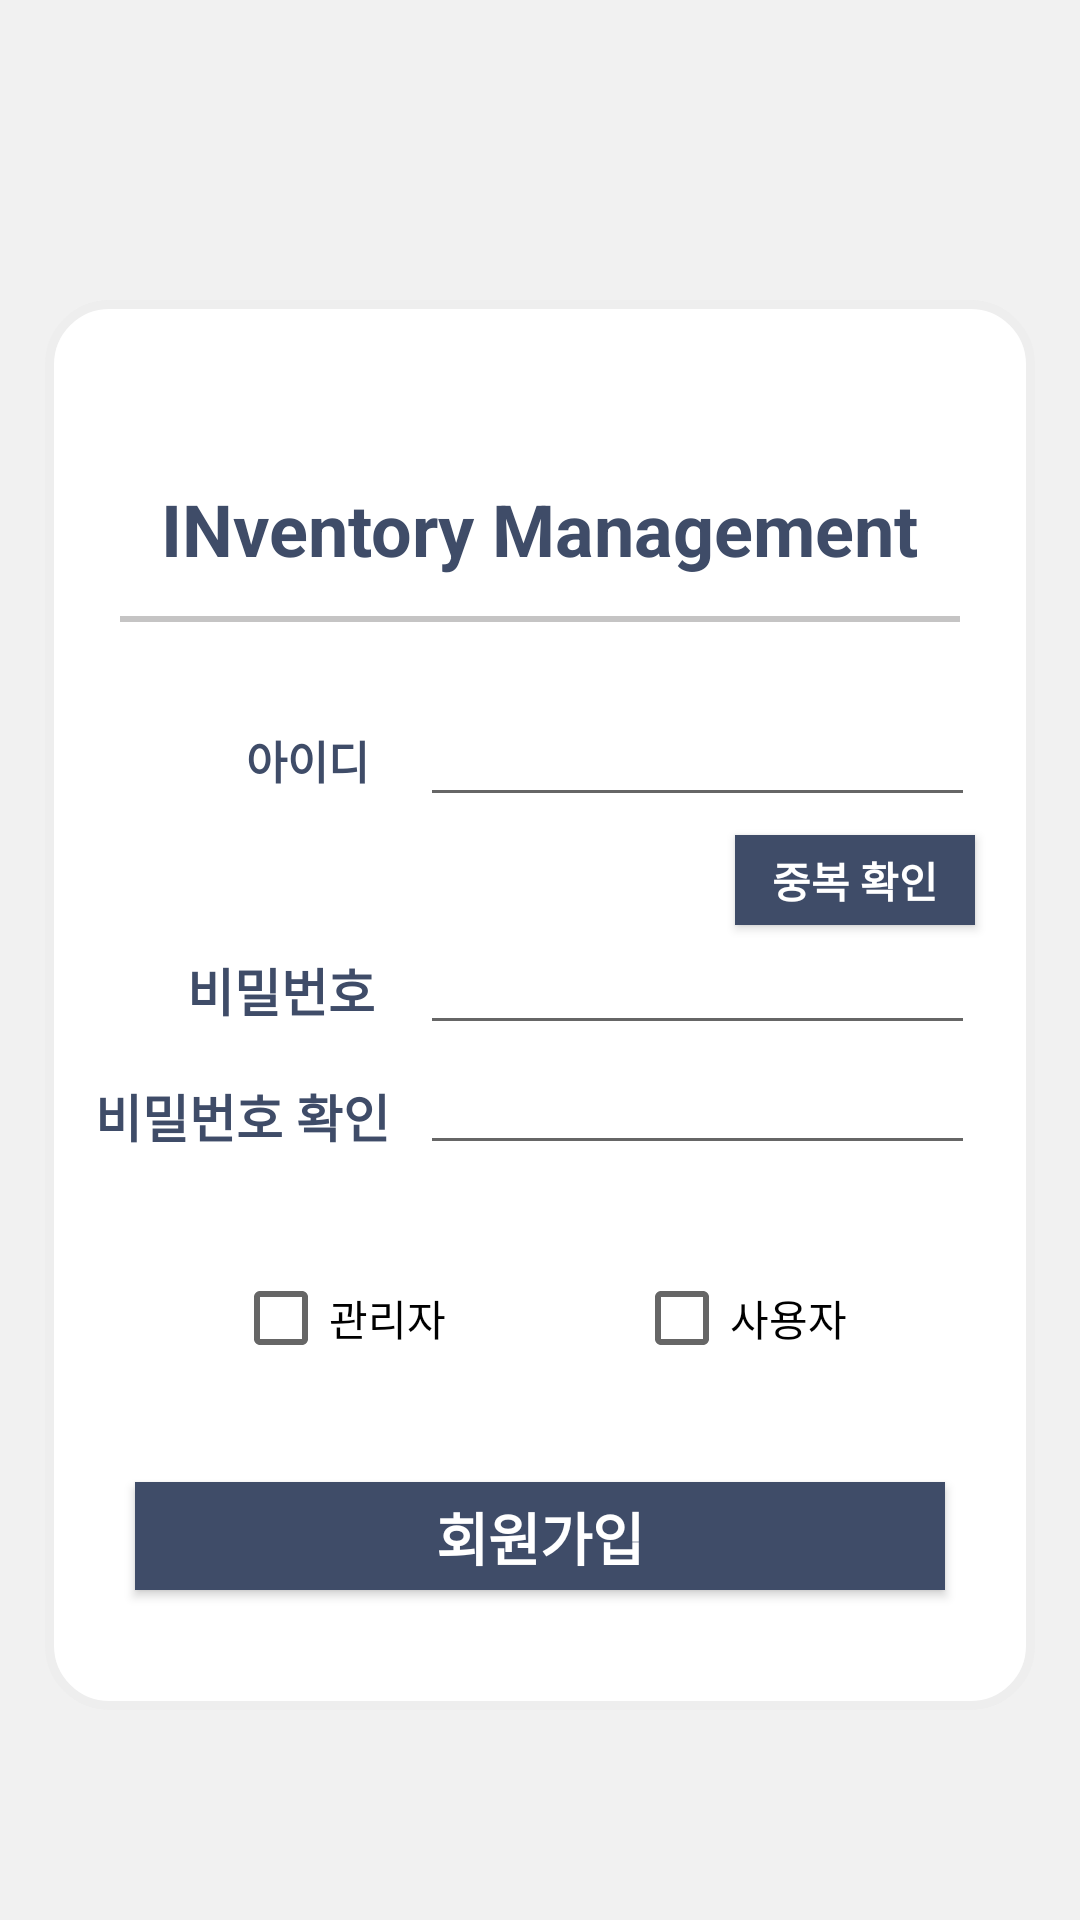

Write the Android layout XML for this screen, with the resource values it uses.
<!-- AndroidManifest.xml: application theme Theme.Project_3F4C68 -->
<!-- res/layout/activity_signup.xml -->
<?xml version="1.0" encoding="utf-8"?>
<android.support.constraint.ConstraintLayout xmlns:android="http://schemas.android.com/apk/res/android"
    xmlns:app="http://schemas.android.com/apk/res-auto"
    xmlns:tools="http://schemas.android.com/tools"
    android:layout_width="match_parent"
    android:layout_height="match_parent"
    android:background="#f1f1f1"
    tools:context=".SignupActivity">

    <View
        android:id="@+id/background_view"
        android:layout_width="330dp"
        android:layout_height="470dp"
        android:background="@drawable/square1"
        android:gravity="center"
        android:layout_marginTop="100dp"
        app:layout_constraintLeft_toLeftOf="parent"
        app:layout_constraintRight_toRightOf="parent"
        app:layout_constraintTop_toTopOf="parent" />

    <TextView
        android:id="@+id/title"
        android:layout_width="wrap_content"
        android:layout_height="wrap_content"
        android:text="INventory Management"
        android:textSize="24dp"
        android:textStyle="bold"
        android:textColor="@color/maincolor"
        android:layout_marginTop="60dp"
        app:layout_constraintLeft_toLeftOf="parent"
        app:layout_constraintRight_toRightOf="parent"
        app:layout_constraintTop_toTopOf="@id/background_view" />

    <View
        android:background="#C5C4C4"
        android:layout_width="280dp"
        android:layout_height="2dp"
        android:layout_marginTop="13dp"
        app:layout_constraintTop_toBottomOf="@id/title"
        app:layout_constraintLeft_toLeftOf="@id/title"
        app:layout_constraintRight_toRightOf="@id/title"
        />

    <TextView
        android:id="@+id/id_text"
        android:layout_width="wrap_content"
        android:layout_height="wrap_content"
        android:text="아이디"
        android:textSize="15dp"
        android:textStyle="bold"
        android:textColor="@color/maincolor"
        android:layout_marginTop="50dp"
        android:layout_marginRight="17dp"
        app:layout_constraintTop_toBottomOf="@id/title"
        app:layout_constraintRight_toLeftOf="@id/id_edittext"
         />

    <EditText
        android:id="@+id/id_edittext"
        android:layout_width="185dp"
        android:layout_height="40dp"
        android:layout_marginTop="40dp"
        android:layout_marginRight="20dp"
        app:layout_constraintRight_toRightOf="@id/background_view"
        app:layout_constraintTop_toBottomOf="@id/title" />

    <Button
        android:layout_width="80dp"
        android:layout_height="30dp"
        android:id="@+id/check_button"
        android:text="중복 확인"
        android:textStyle="bold"
        android:textColor="@color/white"
        android:background="@color/maincolor"
        android:layout_marginTop="6dp"
        android:layout_marginRight="20dp"
        app:layout_constraintRight_toRightOf="@id/background_view"
        app:layout_constraintTop_toBottomOf="@id/id_edittext"
        />

    <TextView
        android:id="@+id/password_text"
        android:layout_width="wrap_content"
        android:layout_height="wrap_content"
        android:text="비밀번호"
        android:textSize="17dp"
        android:textStyle="bold"
        android:textColor="@color/maincolor"
        android:layout_marginRight="15dp"
        android:layout_marginTop="9dp"
        app:layout_constraintRight_toLeftOf="@id/password_edittext"
        app:layout_constraintTop_toBottomOf="@id/check_button" />

    <EditText
        android:id="@+id/password_edittext"
        android:layout_width="185dp"
        android:layout_height="40dp"
        android:layout_marginRight="20dp"
        app:layout_constraintRight_toRightOf="@id/background_view"
        app:layout_constraintTop_toBottomOf="@id/check_button" />

    <TextView
        android:id="@+id/passwordagain_text"
        android:layout_width="wrap_content"
        android:layout_height="wrap_content"
        android:text="비밀번호 확인"
        android:textSize="17dp"
        android:textStyle="bold"
        android:textColor="@color/maincolor"
        android:layout_marginRight="10dp"
        android:layout_marginTop="17dp"
        app:layout_constraintRight_toLeftOf="@id/password_edittext"
        app:layout_constraintTop_toBottomOf="@id/password_text" />

    <EditText
        android:id="@+id/passwordagain_edittext"
        android:layout_width="185dp"
        android:layout_height="40dp"
        android:layout_marginRight="20dp"
        app:layout_constraintRight_toRightOf="@id/background_view"
        app:layout_constraintTop_toBottomOf="@id/password_edittext" />

    <CheckBox
        android:id="@+id/admin_check"
        android:layout_width="wrap_content"
        android:layout_height="wrap_content"
        android:text="관리자"
        app:layout_constraintLeft_toLeftOf="@id/background_view"
        app:layout_constraintRight_toLeftOf="@+id/user_check"
        app:layout_constraintTop_toBottomOf="@+id/passwordagain_text"
        app:layout_constraintBottom_toTopOf="@id/signup_button"
        />

    <CheckBox
        android:id="@+id/user_check"
        android:layout_width="wrap_content"
        android:layout_height="wrap_content"
        android:text="사용자"
        app:layout_constraintLeft_toRightOf="@id/admin_check"
        app:layout_constraintRight_toRightOf="@+id/background_view"
        app:layout_constraintTop_toBottomOf="@+id/passwordagain_text"
        app:layout_constraintBottom_toTopOf="@id/signup_button"
        />


    <Button
        android:id="@+id/signup_button"
        android:layout_width="270dp"
        android:layout_height="36dp"
        android:background="@color/maincolor"
        android:text="회원가입"
        android:textSize="19dp"
        android:textStyle="bold"
        android:textColor="@color/white"
        android:layout_marginBottom="40dp"
        app:layout_constraintLeft_toLeftOf="parent"
        app:layout_constraintRight_toRightOf="parent"
        app:layout_constraintBottom_toBottomOf="@id/background_view" />


</android.support.constraint.ConstraintLayout>
<!-- resources referenced by this layout -->
<resources>
  <color name="maincolor">#FF3F4C68</color>
  <color name="white">#FFFFFFFF</color>
  <!-- drawable square1 (drawable) -->
  <?xml version="1.0" encoding="utf-8"?>
  <shape xmlns:android="http://schemas.android.com/apk/res/android"
      android:shape="rectangle">
  
      <stroke
          android:width="3dp"
          android:color="#eeeeee" />
  
      <corners
          android:radius="20dp" />
  
      <padding
          android:bottom="10dp"
          android:left="10dp"
          android:right="10dp"
          android:top="10dp" />
  
      <solid android:color="@color/white" />
  
  </shape>
  <style name="Theme.Project_3F4C68" parent="Theme.AppCompat.Light.DarkActionBar">
          
          <item name="colorPrimary">@color/purple_500</item>
          <item name="colorPrimaryDark">@color/purple_700</item>
          <item name="colorAccent">@color/teal_200</item>
          
  
          <item name="windowNoTitle">true</item>
  
      </style>
  <color name="purple_500">#FF6200EE</color>
  <color name="purple_700">#FF3700B3</color>
  <color name="teal_200">#FF03DAC5</color>
</resources>
